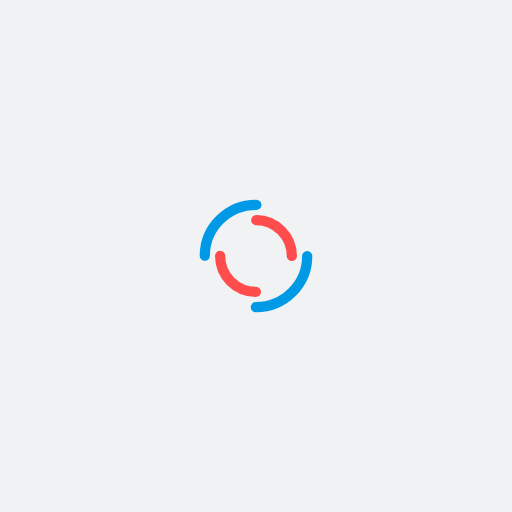
t = 0.00 s
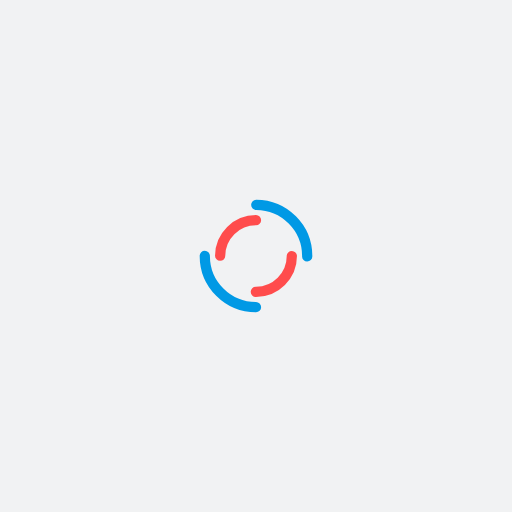
t = 0.25 s
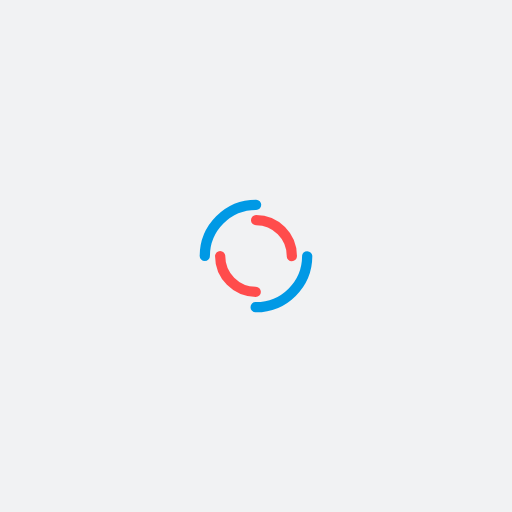
t = 0.50 s
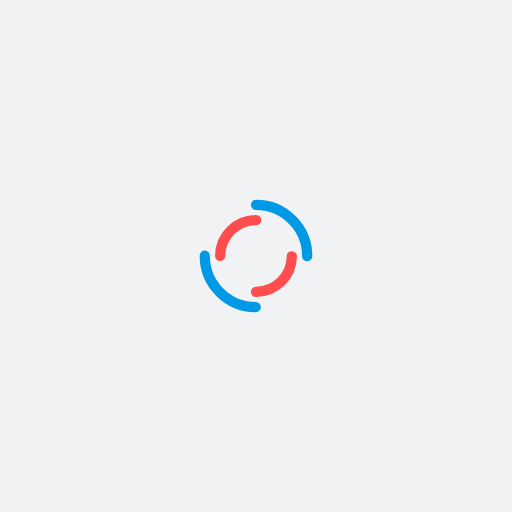
t = 0.75 s

The animated SVG that drew these frames (rendered in a browser with its animation timeline set to each time). Animation: 2 SMIL elements (animateTransform=2); one cycle of 1.00 s, repeats indefinitely.

<?xml version="1.0" encoding="utf-8"?>
<svg xmlns="http://www.w3.org/2000/svg" xmlns:xlink="http://www.w3.org/1999/xlink" style="margin: auto; background: rgb(241, 242, 243); display: block; shape-rendering: auto;" width="100px" height="100px" viewBox="0 0 100 100" preserveAspectRatio="xMidYMid">
<circle cx="50" cy="50" r="10" stroke-width="2" stroke="#0099e5" stroke-dasharray="15.707963267948966 15.707963267948966" fill="none" stroke-linecap="round">
  <animateTransform attributeName="transform" type="rotate" dur="1s" repeatCount="indefinite" keyTimes="0;1" values="0 50 50;360 50 50"></animateTransform>
</circle>
<circle cx="50" cy="50" r="7" stroke-width="2" stroke="#ff4c4c" stroke-dasharray="10.995574287564276 10.995574287564276" stroke-dashoffset="10.995574287564276" fill="none" stroke-linecap="round">
  <animateTransform attributeName="transform" type="rotate" dur="1s" repeatCount="indefinite" keyTimes="0;1" values="0 50 50;-360 50 50"></animateTransform>
</circle></svg>